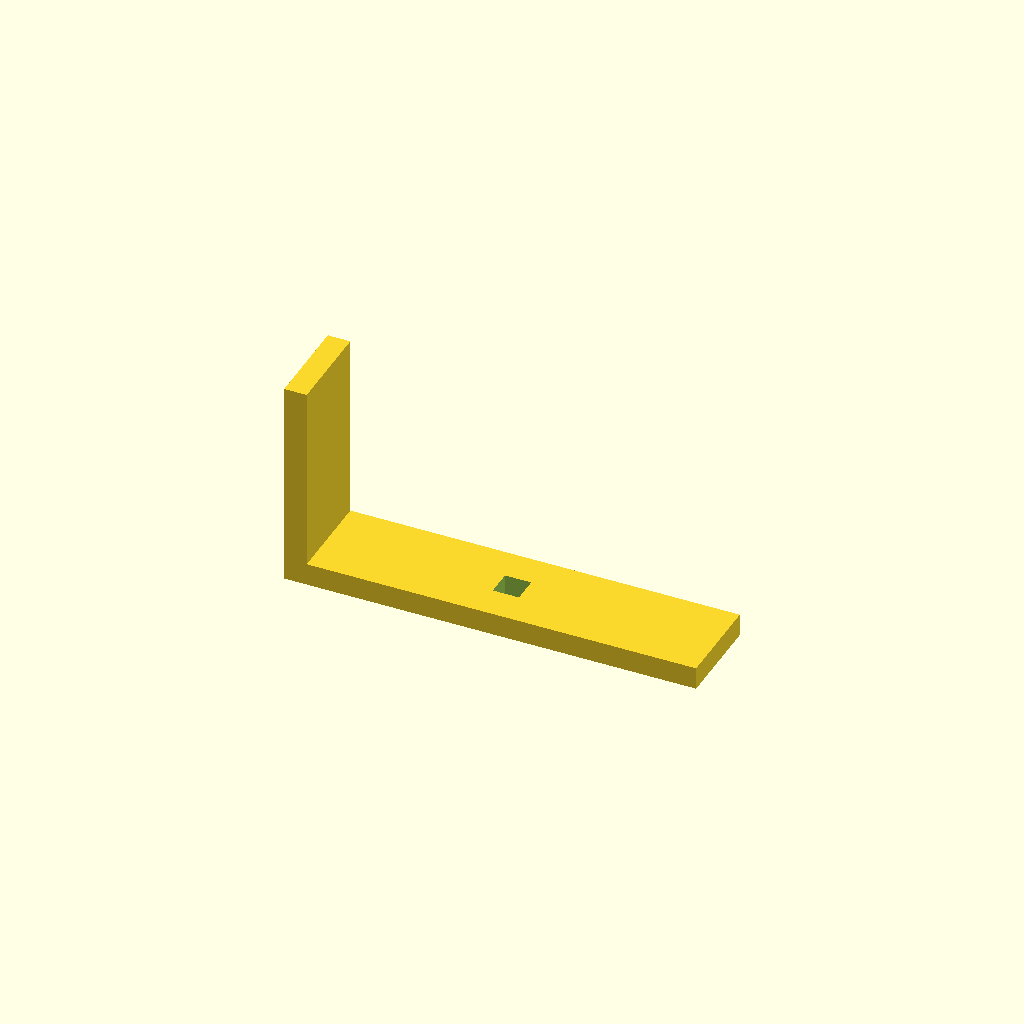
Cell 1 — every parameter at its default value.
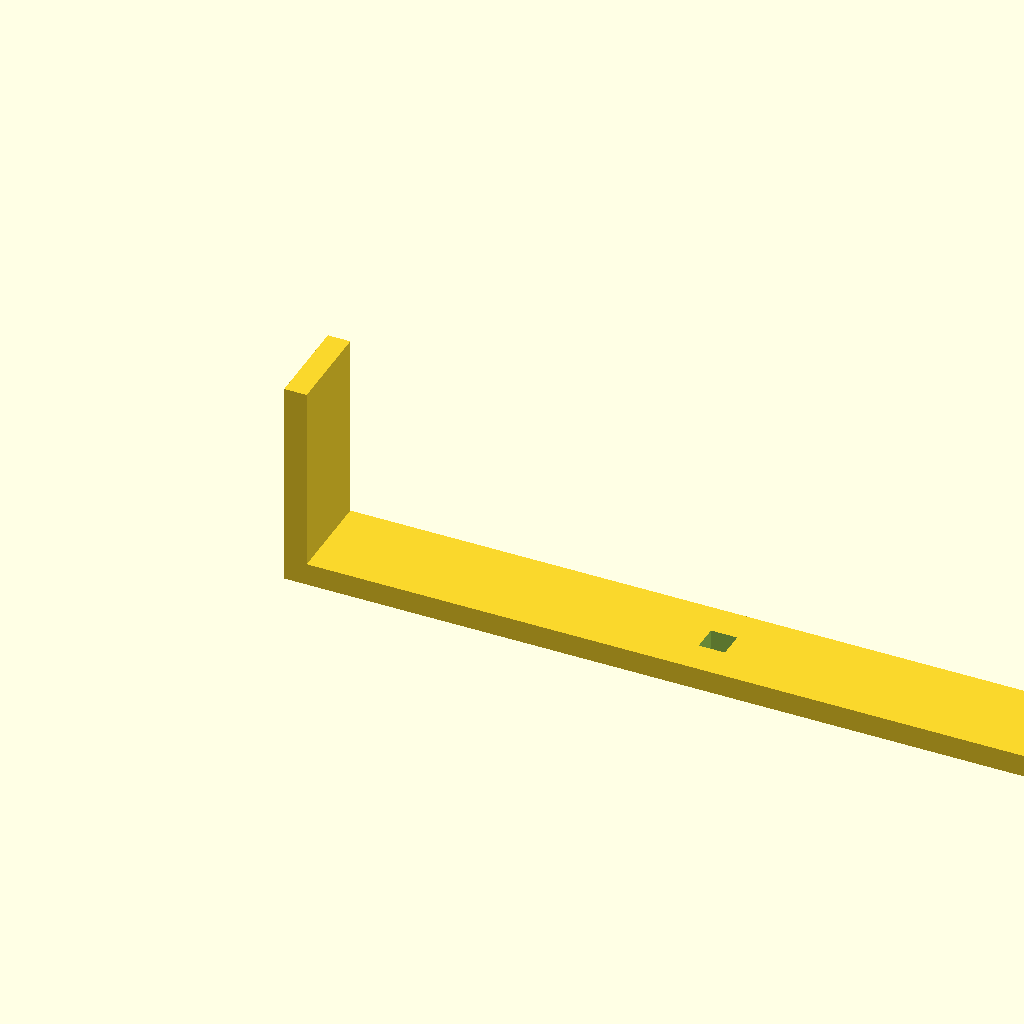
Cell 2: base_l = 440 (everything else at default).
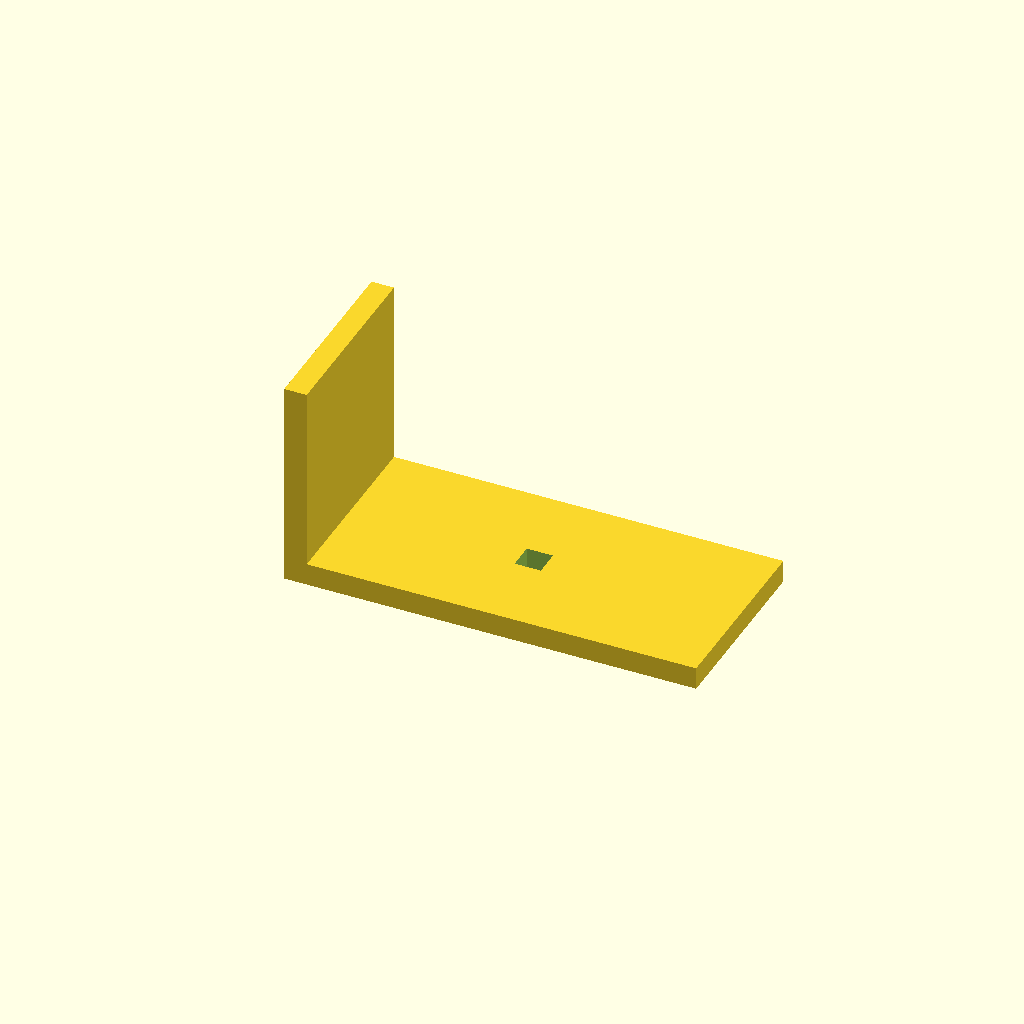
Cell 3: arm_w = 100 (everything else at default).
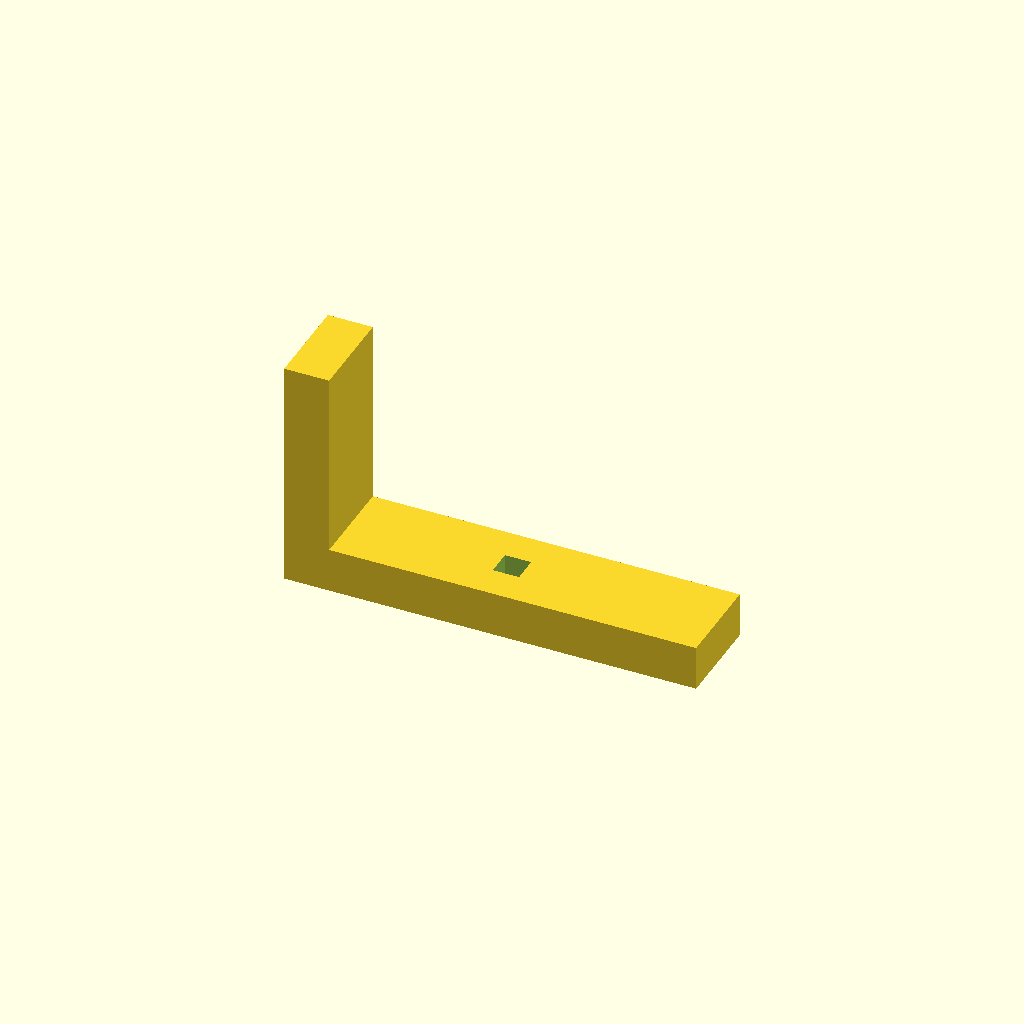
Cell 4: thick = 24 (everything else at default).
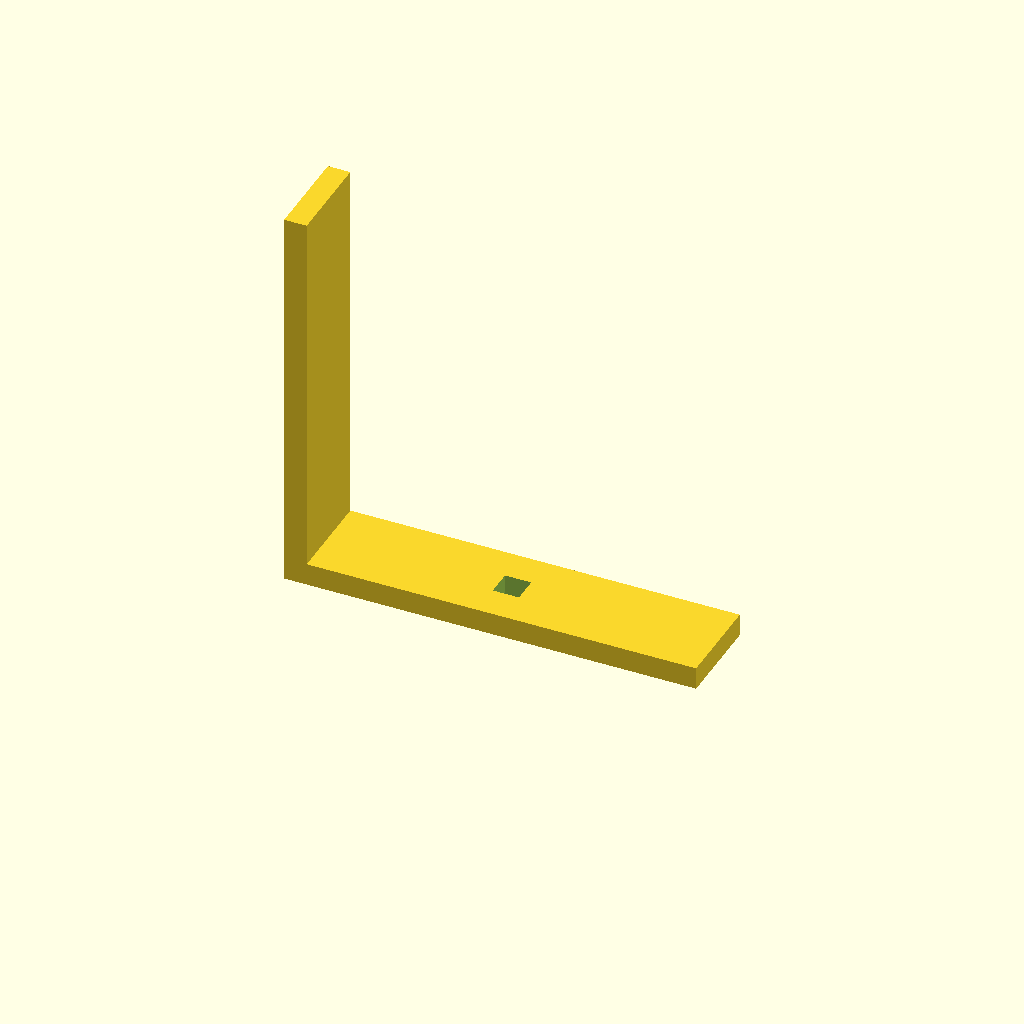
Cell 5: the same model with up_h = 200.
One fixed orthographic camera (rotation 55°, 0°, 25°; colour scheme Cornfield) for every cell.
Source of the model, optional_data/data/scale1/largestruc/part_0049.scad:
$fn = 32;

// ----------------------------------------------------------------------
// Gantry bracket: 200-250 mm L bracket
// ----------------------------------------------------------------------

// --- parameters (mm) ---
base_l = 220;             // base arm length, X
arm_w = 50;               // arm width, Y
thick = 12;               // arm thickness
up_h = 100;               // vertical arm height, Z
slot_w = 14;              // adjustment slot width in the base

total_h = up_h + thick;  // overall height

difference() {
  union() {
    cube([base_l, arm_w, thick]);
    cube([thick, arm_w, total_h]);
  }
  translate([base_l / 2 - slot_w / 2, arm_w / 2 - slot_w / 2, -1])
    cube([slot_w, slot_w, thick + 2]);
}
Customizer parameters (derived from the source; name, type, default, range or options):
base_l: number, default 220
arm_w: number, default 50
thick: number, default 12
up_h: number, default 100
slot_w: number, default 14
